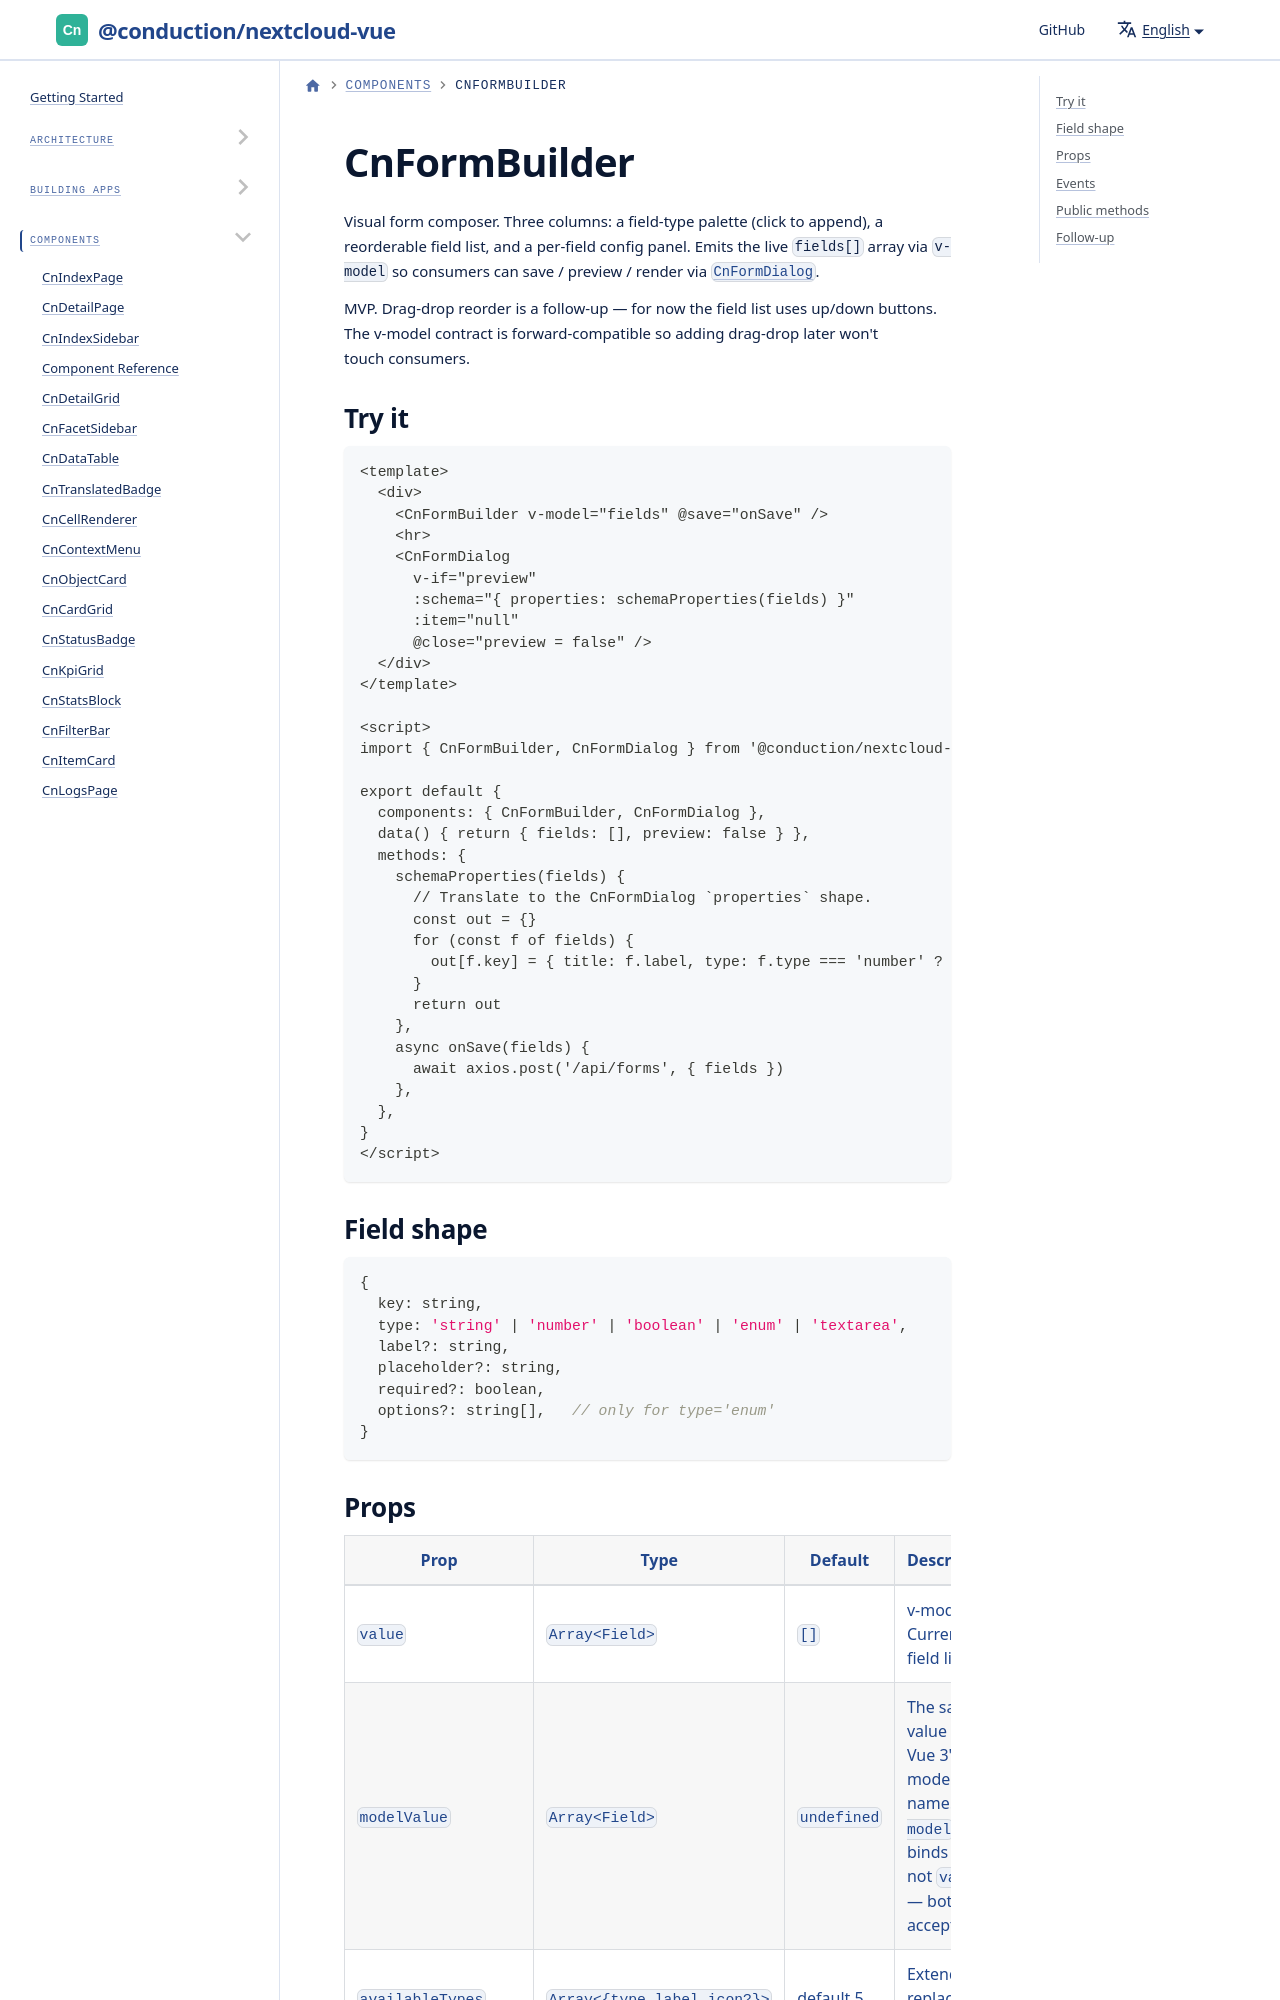

repository: ConductionNL/nextcloud-vue · page: docs/components/cn-form-builder/index.html · generator: docusaurus

---
sidebar_position: 36
---

# CnFormBuilder

Visual form composer. Three columns: a field-type palette (click to append), a reorderable field list, and a per-field config panel. Emits the live `fields[]` array via `v-model` so consumers can save / preview / render via [`CnFormDialog`](./cn-form-dialog.md).

MVP. Drag-drop reorder is a follow-up — for now the field list uses up/down buttons. The v-model contract is forward-compatible so adding drag-drop later won't touch consumers.
